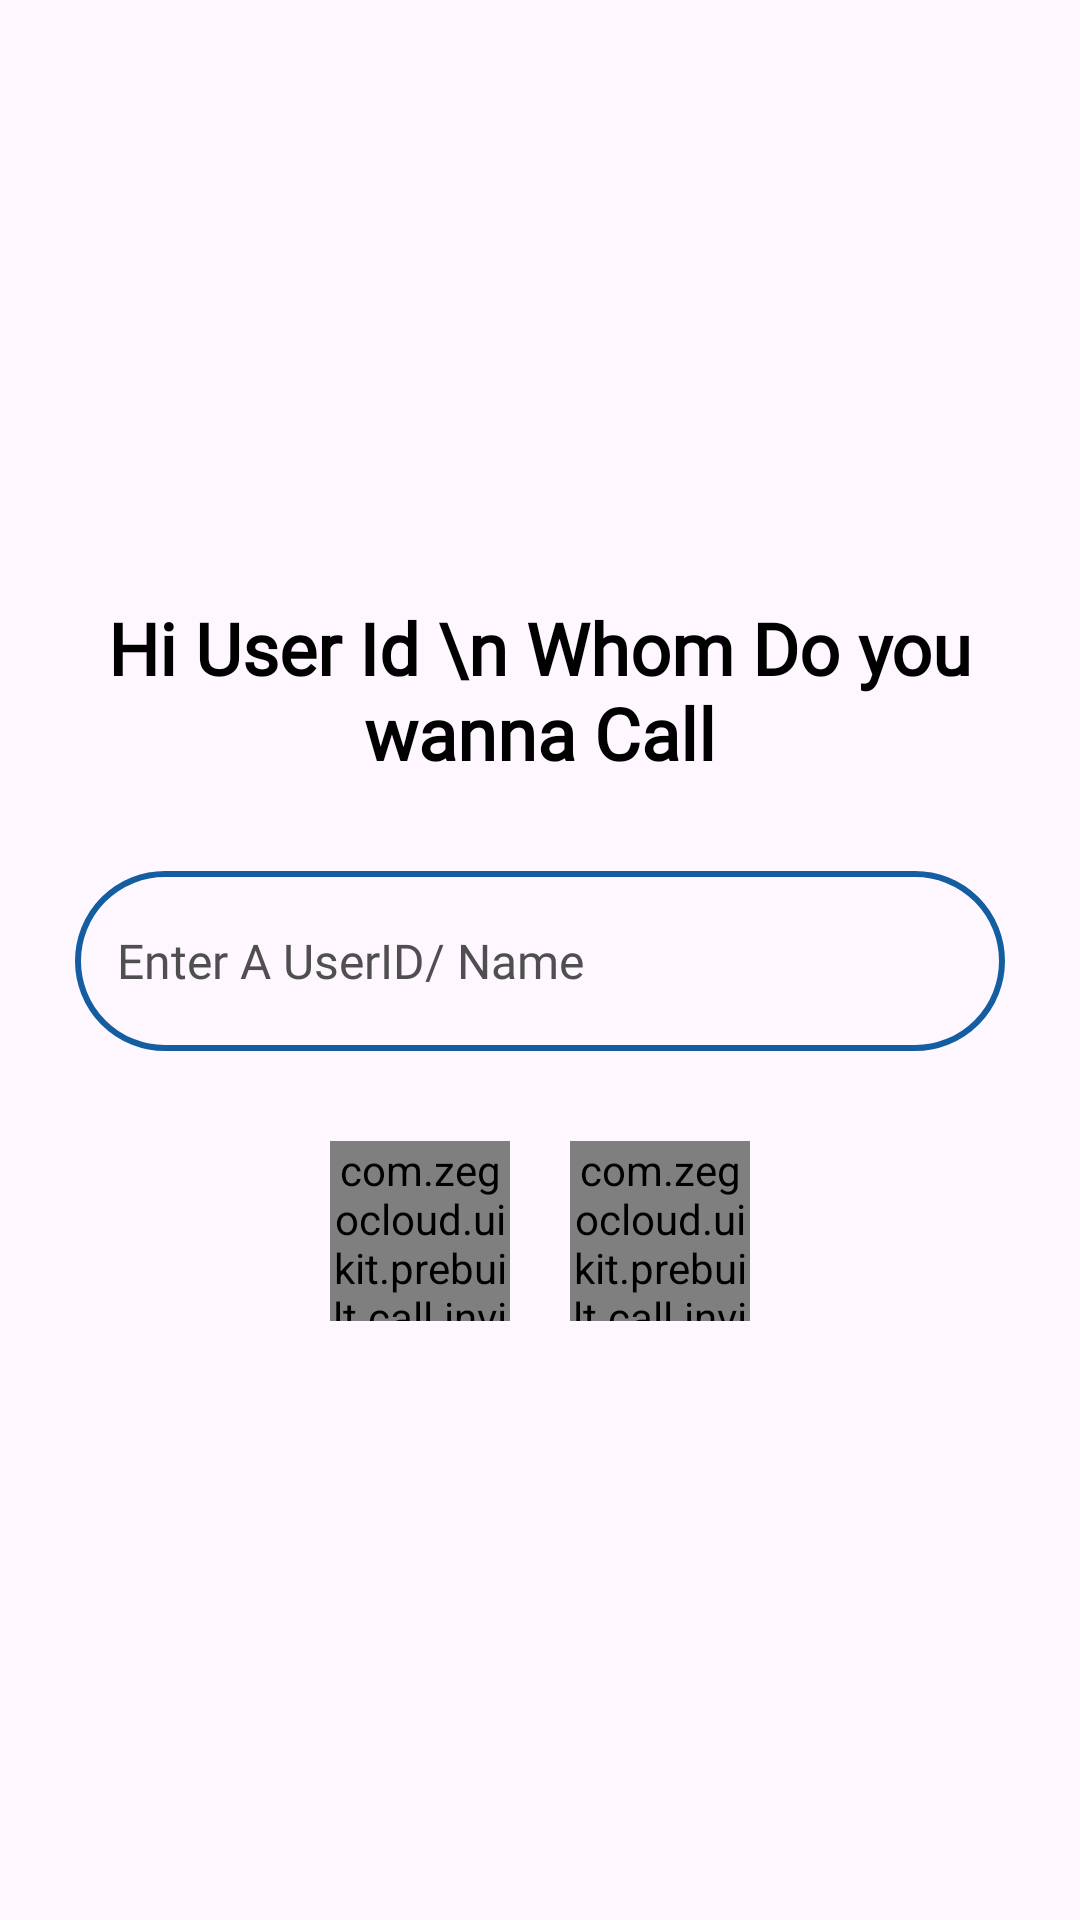

Layout XML and referenced resources for this Android screen:
<!-- AndroidManifest.xml: application theme Theme.BottomNavGoogle -->
<!-- res/layout/activity_main.xml -->
<?xml version="1.0" encoding="utf-8"?>
<LinearLayout xmlns:android="http://schemas.android.com/apk/res/android"
    xmlns:tools="http://schemas.android.com/tools"
    android:id="@+id/main"
    android:layout_width="match_parent"
    android:layout_height="match_parent"
    android:gravity="center"
    android:orientation="vertical"
    tools:context=".MainActivity">

    <TextView
        android:id="@+id/myUserIdText"
        android:layout_width="wrap_content"
        android:layout_height="wrap_content"
        android:fontFamily="@font/poppins"
        android:text="Hi User Id \n Whom Do you wanna Call"
        android:textAlignment="center"
        android:textColor="@color/black"
        android:textSize="24sp"
        android:textStyle="bold" />


    <EditText
        android:id="@+id/targetUserId"
        android:layout_width="match_parent"
        android:layout_height="60dp"
        android:layout_marginHorizontal="25dp"
        android:layout_marginVertical="30dp"
        android:hint="Enter A UserID/ Name"
        android:singleLine="true"
        android:padding="14dp"
        android:textColorHint="@color/grey"
        android:fontFamily="@font/poppins"
        android:inputType="text"
        android:autofillHints=""
        android:background="@drawable/edittext_border"
        android:textColor="@color/black"
        android:textSize="16sp"/>
    
    <LinearLayout
        android:layout_width="wrap_content"
        android:layout_height="wrap_content"
        android:orientation="horizontal">

        <com.zegocloud.uikit.prebuilt.call.invite.widget.ZegoSendCallInvitationButton
            android:layout_width="60dp"
            android:id="@+id/videoCallButton"
            android:layout_height="60dp"
            android:layout_marginEnd="20dp"/>

        <com.zegocloud.uikit.prebuilt.call.invite.widget.ZegoSendCallInvitationButton
            android:layout_width="60dp"
            android:id="@+id/voiceCallButton"
            android:layout_height="60dp"/>

    </LinearLayout>

</LinearLayout>
<!-- resources referenced by this layout -->
<resources>
  <color name="black">#FF000000</color>
  <color name="grey">#504f4f</color>
  <!-- drawable edittext_border (drawable) -->
  <?xml version="1.0" encoding="utf-8"?>
  <shape xmlns:android="http://schemas.android.com/apk/res/android"
      android:shape="rectangle">
  
      <stroke
          android:color="@color/blue"
          android:width="2dp"/>
  
      <corners
          android:radius="30dp"/>
  
  
  </shape>
  <style name="Theme.BottomNavGoogle" parent="Base.Theme.BottomNavGoogle" />
  <color name="blue">#145da0</color>
  <style name="Base.Theme.BottomNavGoogle" parent="Theme.Material3.DayNight.NoActionBar">
          
          
      </style>
</resources>
